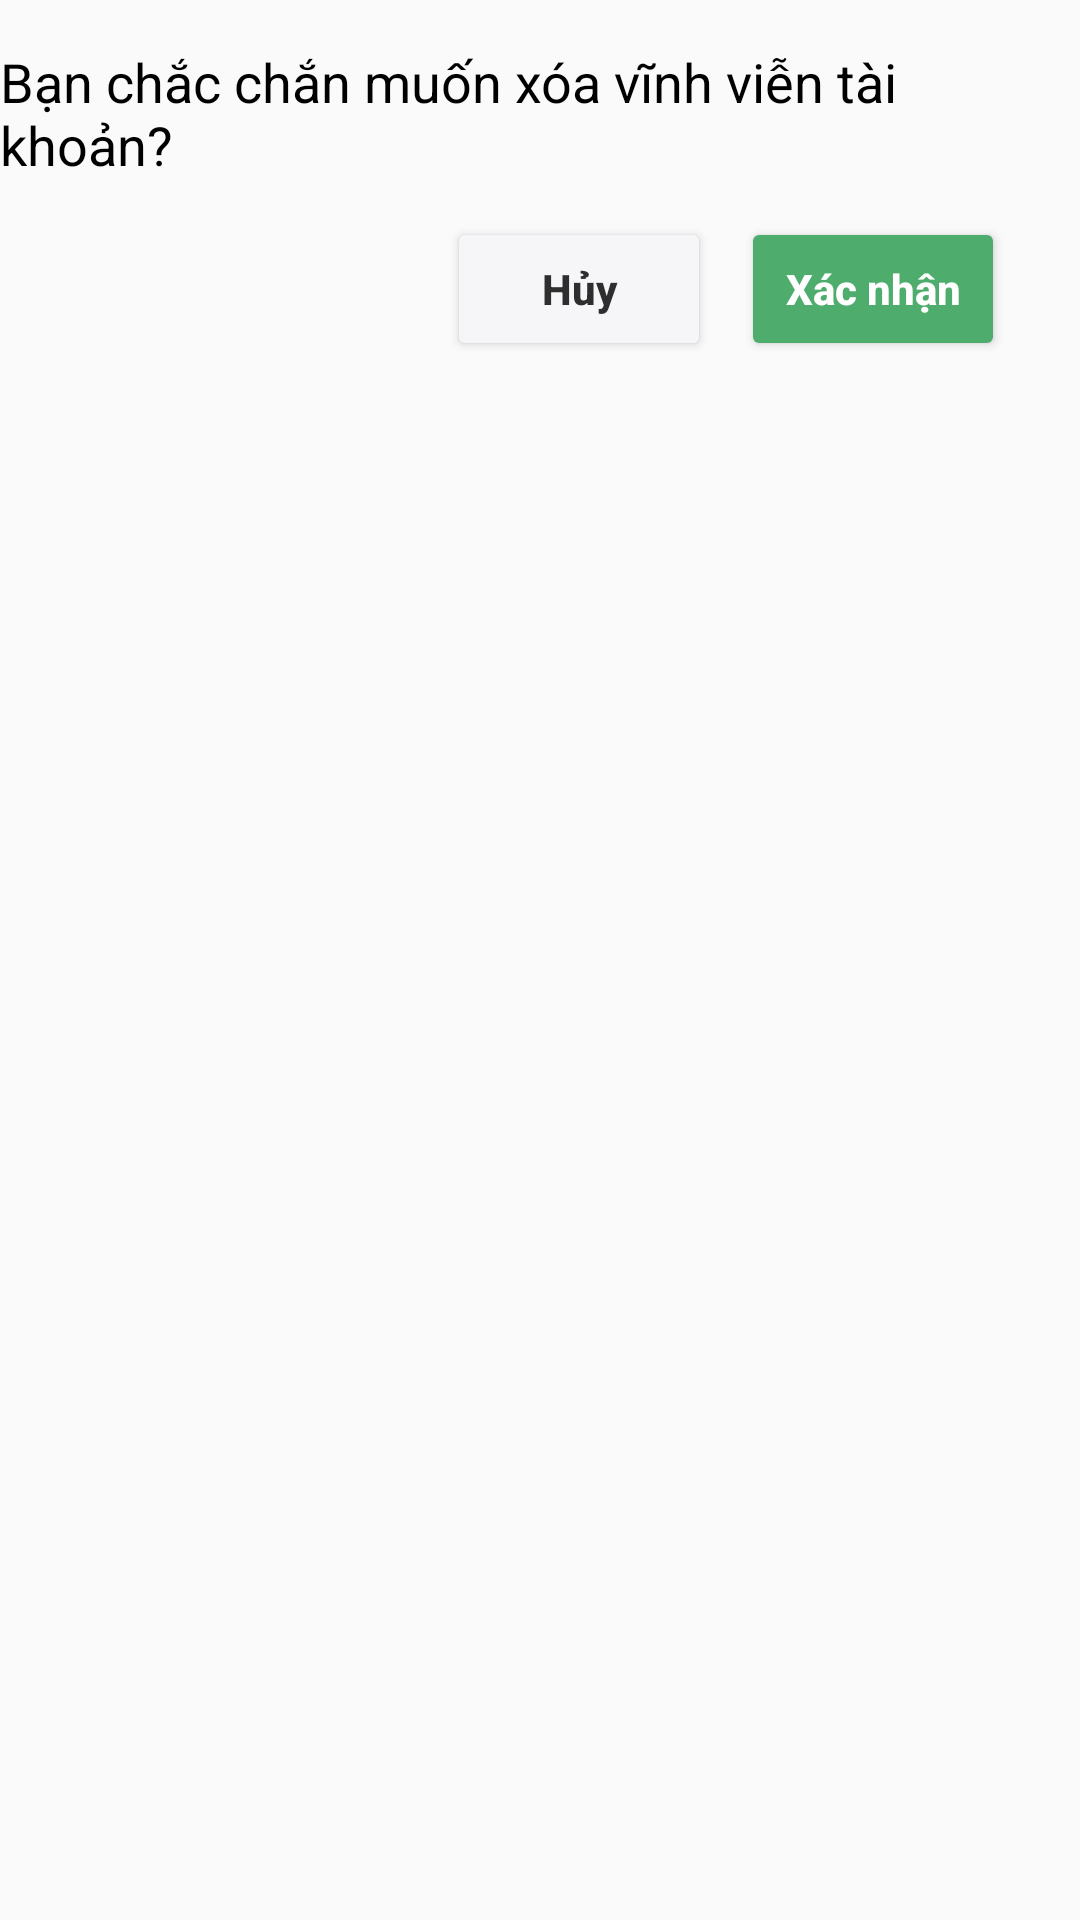

Write the Android layout XML for this screen, with the resource values it uses.
<!-- AndroidManifest.xml: application theme Theme.ChatApp -->
<!-- res/layout/dialog_confirm_delete_accout.xml -->
<?xml version="1.0" encoding="utf-8"?>
<LinearLayout xmlns:android="http://schemas.android.com/apk/res/android"
    xmlns:app="http://schemas.android.com/apk/res-auto"
    android:layout_width="match_parent"
    android:layout_height="wrap_content"
    android:background="@drawable/frame_update_profile"
    android:layout_marginHorizontal="10dp"
    android:orientation="vertical">

    <TextView
        android:layout_width="wrap_content"
        android:layout_height="wrap_content"
        android:layout_marginBottom="12dp"
        android:layout_marginTop="15dp"
        android:layout_gravity="center"
        android:text="@string/confirmDeleteAccout"
        android:textColor="@color/black"
        android:textSize="18sp" />


    <LinearLayout
        android:layout_width="wrap_content"
        android:layout_height="wrap_content"
        android:layout_gravity="end"
        android:layout_marginEnd="20dp"
        android:layout_marginBottom="15dp"
        android:orientation="horizontal">

        <Button
            android:id="@+id/btnCancelDeleteAccout"
            android:layout_width="wrap_content"
            android:layout_height="wrap_content"
            android:layout_gravity="center"
            android:layout_marginHorizontal="5dp"
            android:text="@string/cancel"
            android:textAllCaps="false"
            android:textColor="@color/dark_gray"
            android:textStyle="bold"
            app:backgroundTint="@color/pale_lavender" />

        <Button
            android:id="@+id/btnConfirmDeleteAccout"
            android:layout_width="wrap_content"
            android:layout_height="wrap_content"
            android:layout_gravity="center"
            android:layout_marginHorizontal="5dp"
            android:text="@string/confirm"
            android:textAllCaps="false"
            android:textColor="@color/white"
            android:textStyle="bold"
            app:backgroundTint="@color/primary" />

    </LinearLayout>


</LinearLayout>
<!-- resources referenced by this layout -->
<resources>
  <color name="black">#FF000000</color>
  <color name="dark_gray">#2E2E2E</color>
  <color name="pale_lavender">#F6F6F9</color>
  <color name="primary">#4EAC6D</color>
  <color name="white">#FFFFFFFF</color>
      //----------------------------------------//
  <string name="cancel">Hủy</string>
  <string name="confirm">Xác nhận</string>
  <string name="confirmDeleteAccout">Bạn chắc chắn muốn xóa vĩnh viễn tài khoản?</string>
  <style name="Theme.ChatApp" parent="Theme.AppCompat.DayNight.NoActionBar">
          
          <item name="colorPrimary">@color/primary</item>
          <item name="colorPrimaryVariant">@color/primary</item>
          <item name="colorOnPrimary">@color/white</item>
          
          <item name="colorSecondary">@color/teal_200</item>
          <item name="colorSecondaryVariant">@color/teal_700</item>
          <item name="colorOnSecondary">@color/black</item>
          
          <item name="android:statusBarColor">?attr/colorPrimaryVariant</item>
          
          <item name="actionOverflowButtonStyle">@style/MyOverflowButtonStyle</item>
      </style>
  <color name="teal_200">#FF03DAC5</color>
  <color name="teal_700">#FF018786</color>
  <style name="MyOverflowButtonStyle" parent="Widget.AppCompat.ActionButton.Overflow">
          <item name="android:tint">@android:color/white</item>
      </style>
</resources>
